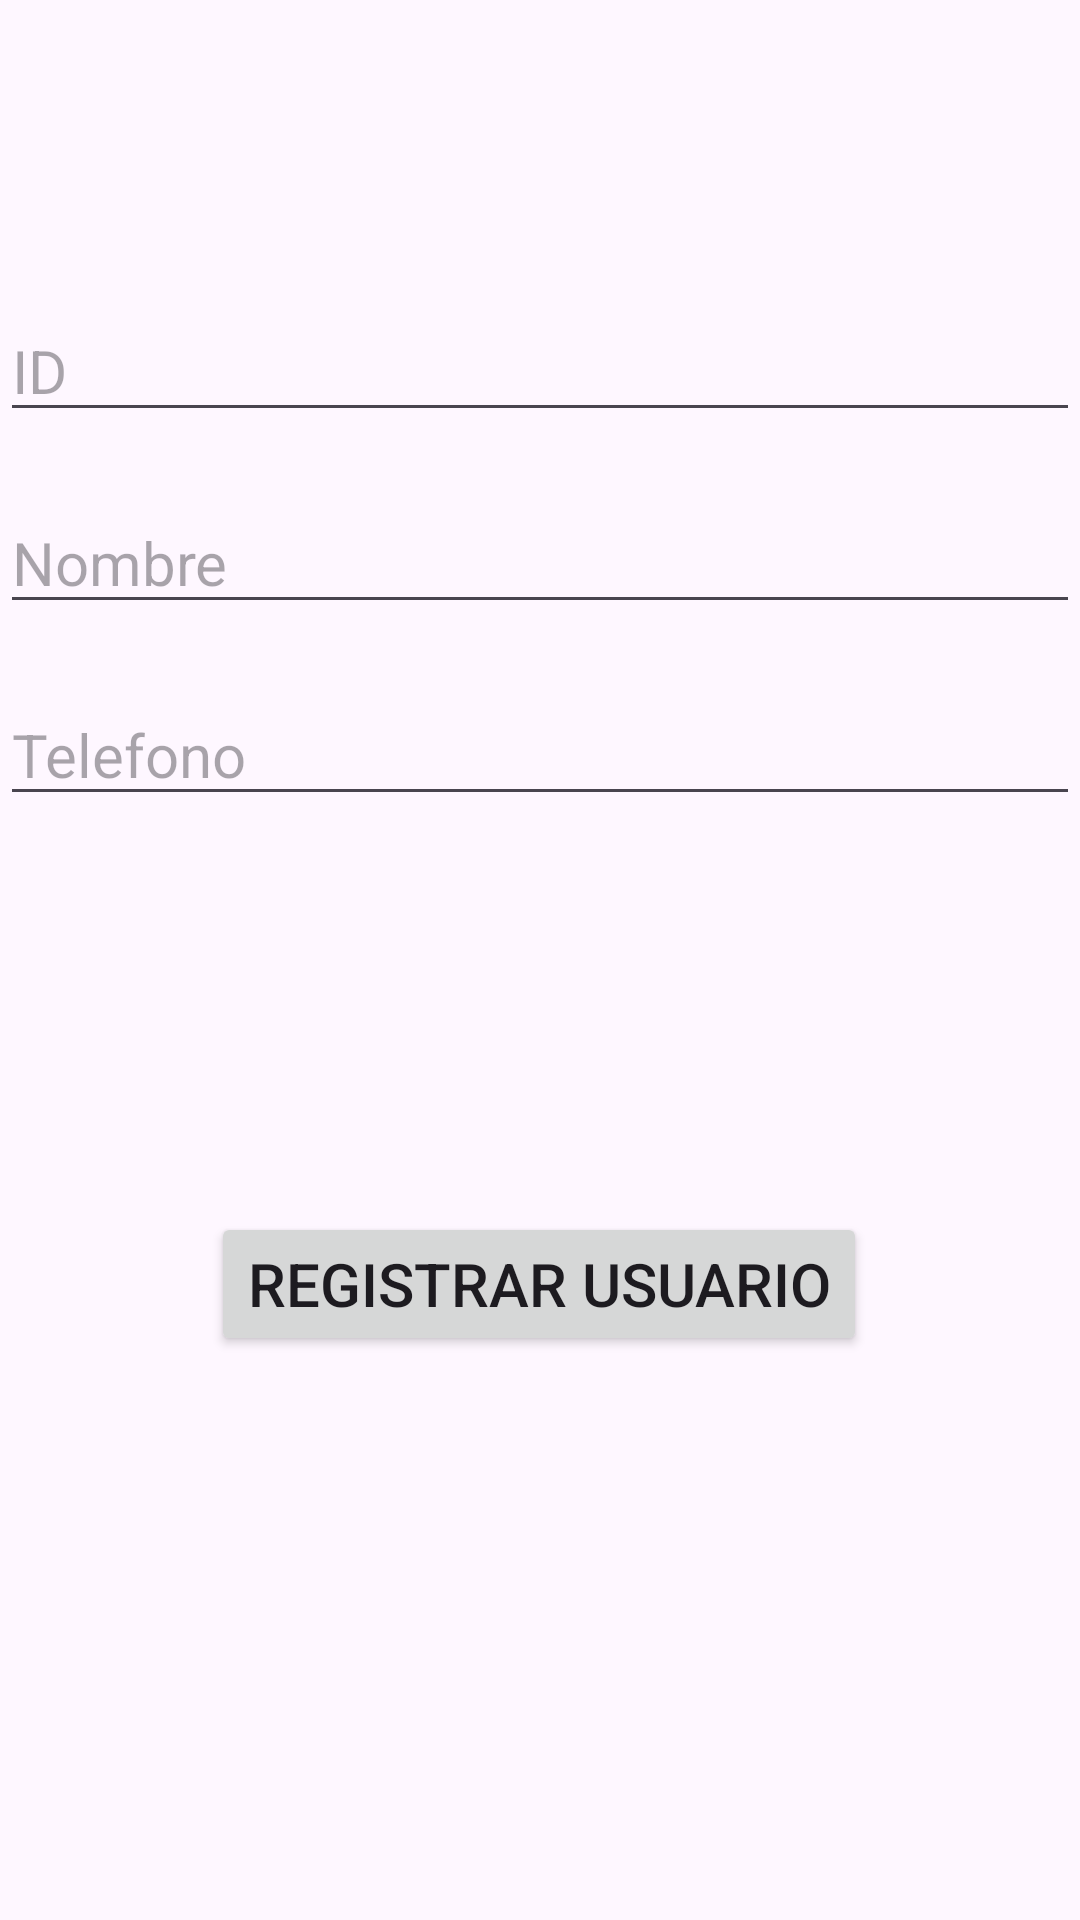

Here is an Android app screen rendered from its layout file. Give the layout XML and the strings, colors and styles it references.
<!-- AndroidManifest.xml: application theme Theme.SQliteTest -->
<!-- res/layout/activity_registro_usuarios.xml -->
<?xml version="1.0" encoding="utf-8"?>
<androidx.constraintlayout.widget.ConstraintLayout xmlns:android="http://schemas.android.com/apk/res/android"
    xmlns:app="http://schemas.android.com/apk/res-auto"
    xmlns:tools="http://schemas.android.com/tools"
    android:layout_width="match_parent"
    android:layout_height="match_parent"
    tools:context=".RegistroUsuariosActivity">

    <EditText
        android:id="@+id/send_id"
        android:layout_width="match_parent"
        android:layout_height="wrap_content"
        android:layout_marginTop="100dp"
        android:ems="10"
        android:hint="ID"
        android:inputType="number"
        android:textColor="@color/black"
        android:textSize="20sp"
        app:layout_constraintEnd_toEndOf="parent"
        app:layout_constraintTop_toTopOf="parent" />

    <EditText
        android:id="@+id/set_name"
        android:layout_width="match_parent"
        android:layout_height="wrap_content"
        android:layout_marginTop="20dp"
        android:ems="10"
        android:hint="Nombre"
        android:textSize="20sp"
        android:inputType="text"
        android:textColor="@color/black"
        app:layout_constraintEnd_toEndOf="@+id/send_id"
        app:layout_constraintHorizontal_bias="0.0"
        app:layout_constraintStart_toStartOf="parent"
        app:layout_constraintTop_toBottomOf="@+id/send_id" />

    <EditText
        android:id="@+id/set_tlf"
        android:layout_width="match_parent"
        android:layout_height="wrap_content"
        android:layout_marginTop="20dp"
        android:ems="10"
        android:hint="Telefono"
        android:inputType="number"
        android:textColor="@color/black"
        android:textSize="20sp"
        app:layout_constraintEnd_toEndOf="@+id/set_name"
        app:layout_constraintHorizontal_bias="0.0"
        app:layout_constraintStart_toStartOf="@+id/set_name"
        app:layout_constraintTop_toBottomOf="@+id/set_name" />

    <Button
        android:id="@+id/search_btn"
        android:layout_width="wrap_content"
        android:layout_height="wrap_content"
        android:layout_marginTop="132dp"
        app:layout_constraintEnd_toEndOf="parent"
        android:text="Registrar usuario"
        android:textSize="20sp"
        app:layout_constraintHorizontal_bias="0.498"
        app:layout_constraintStart_toStartOf="parent"
        app:layout_constraintTop_toBottomOf="@+id/set_tlf" />

</androidx.constraintlayout.widget.ConstraintLayout>
<!-- resources referenced by this layout -->
<resources>
  <style name="Theme.SQliteTest" parent="Base.Theme.SQliteTest" />
  <style name="Base.Theme.SQliteTest" parent="Theme.Material3.DayNight">
          
          
      </style>
  <!-- not gathered from this repository: default colours our renderer supplied (Android Studio template values) -->
  <color name="black">#FF000000</color>
</resources>
